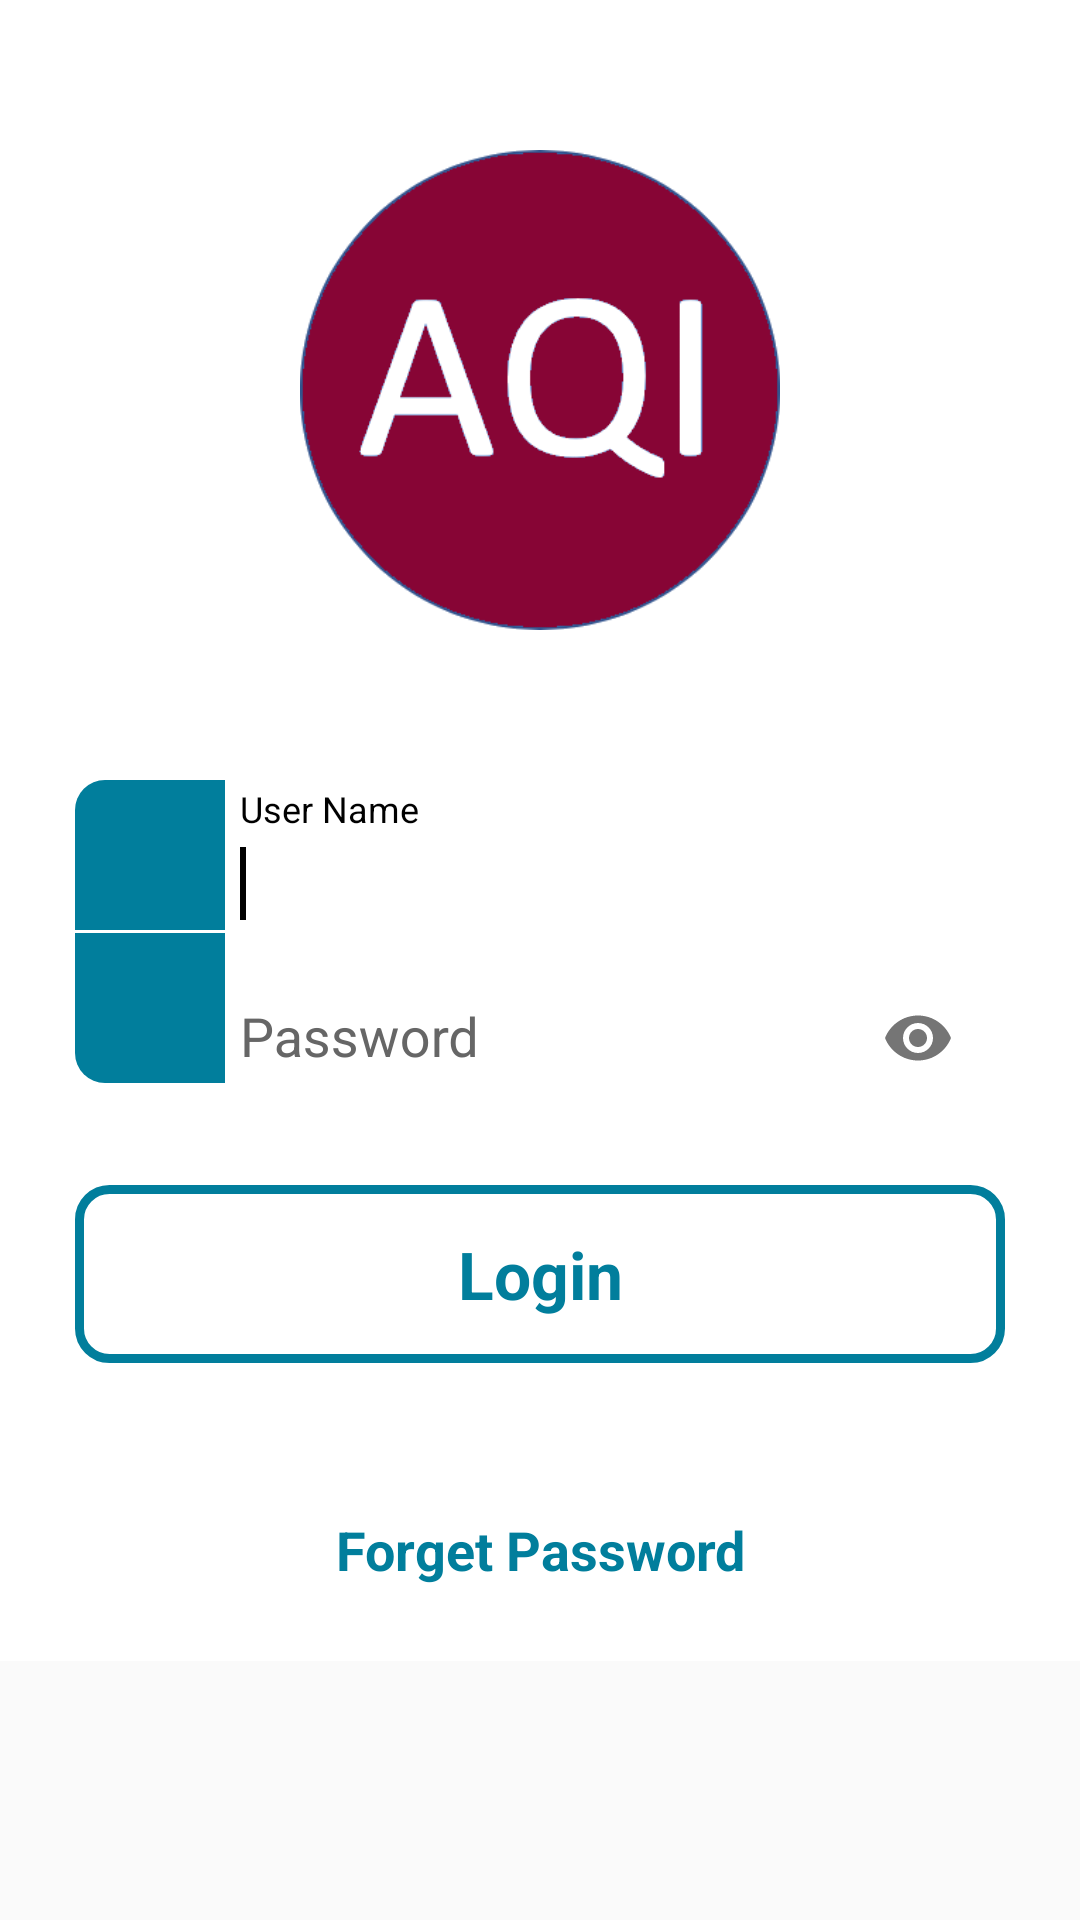

Produce the Android XML layout that renders to this screen, including the resource entries it uses.
<!-- AndroidManifest.xml: application theme AppTheme -->
<!-- res/layout/activity_main.xml -->
<?xml version="1.0" encoding="utf-8"?>
<ScrollView xmlns:android="http://schemas.android.com/apk/res/android"
    xmlns:app="http://schemas.android.com/apk/res-auto"
    xmlns:tools="http://schemas.android.com/tools"
    android:layout_width="match_parent"
    android:layout_height="match_parent"

    tools:context="com.esf.quagnitia.messaging_app.Activity.MainActivity">

    <RelativeLayout
        android:layout_width="match_parent"
        android:layout_height="wrap_content"
        android:background="@color/colorWhite">


        <RelativeLayout
            android:id="@+id/rlMain"
            android:layout_width="match_parent"
            android:layout_height="match_parent">

            <LinearLayout
                android:id="@+id/linn"
                android:layout_width="match_parent"
                android:layout_height="wrap_content"
                android:gravity="center_horizontal"
                android:orientation="vertical">

                <ImageView
                    android:layout_width="160dp"
                    android:layout_height="160dp"
                    android:layout_marginBottom="@dimen/dimension50dp"
                    android:layout_marginTop="@dimen/dimension50dp"

                    android:src="@drawable/aqi" />

                <LinearLayout
                    android:id="@+id/lluser"
                    android:layout_width="match_parent"
                    android:layout_height="wrap_content"

                    android:layout_marginLeft="@dimen/dimension25dp"
                    android:layout_marginRight="@dimen/dimension25dp"
                    android:background="@drawable/login_border"
                    android:orientation="vertical">

                    <LinearLayout
                        android:layout_width="match_parent"
                        android:layout_height="wrap_content"
                        android:layout_centerInParent="true"
                        android:orientation="horizontal">

                        <LinearLayout
                            android:layout_width="wrap_content"
                            android:layout_height="wrap_content"
                            android:background="@drawable/left_corner"
                            android:padding="@dimen/dimension25dp">

                            <ImageView
                                android:layout_width="wrap_content"
                                android:layout_height="wrap_content"
                                android:src="@drawable/ic_user"
                                android:tint="@color/colorWhite" />
                        </LinearLayout>

                        <android.support.design.widget.TextInputLayout
                            android:id="@+id/etEmailLayout"
                            android:layout_width="match_parent"
                            android:layout_height="wrap_content"
                            android:layout_gravity="center_vertical"
                            android:descendantFocusability="beforeDescendants"
                            android:focusableInTouchMode="true"
                            android:textColorHint="@color/Gray"
                            app:hintEnabled="true"
                            app:passwordToggleEnabled="false">

                            <android.support.design.widget.TextInputEditText
                                android:id="@+id/etEmail"
                                android:layout_width="match_parent"
                                android:layout_height="match_parent"
                                android:layout_gravity="center_vertical"
                                android:layout_marginLeft="@dimen/dimension5dp"
                                android:layout_marginRight="@dimen/dimension5dp"
                                android:background="@android:color/transparent"
                                android:hint="@string/userName"
                                android:paddingTop="8dp"
                                android:singleLine="true"
                                android:textColor="@color/colorWhite">

                                <requestFocus />
                            </android.support.design.widget.TextInputEditText>
                        </android.support.design.widget.TextInputLayout>

                    </LinearLayout>

                    <View
                        android:layout_width="match_parent"
                        android:layout_height="@dimen/dimension1dp"
                        android:background="@color/colorWhite">

                    </View>

                    <LinearLayout
                        android:layout_width="match_parent"
                        android:layout_height="wrap_content"
                        android:layout_centerInParent="true"

                        android:orientation="horizontal">

                        <LinearLayout
                            android:layout_width="wrap_content"
                            android:layout_height="wrap_content"

                            android:background="@drawable/left_bottom"
                            android:padding="@dimen/dimension25dp">

                            <ImageView
                                android:layout_width="wrap_content"
                                android:layout_height="wrap_content"
                                android:src="@drawable/ic_locked"
                                android:tint="@color/colorWhite" />
                        </LinearLayout>


                        <android.support.design.widget.TextInputLayout
                            android:id="@+id/etPasswordLayout"
                            android:layout_width="match_parent"
                            android:layout_height="wrap_content"
                            android:layout_gravity="center_vertical"
                            android:descendantFocusability="beforeDescendants"
                            android:textColorHint="@color/Gray"
                            app:hintEnabled="true"
                            app:passwordToggleEnabled="true">

                            <android.support.design.widget.TextInputEditText
                                android:id="@+id/etPass"
                                android:layout_width="match_parent"
                                android:layout_height="match_parent"
                                android:layout_gravity="center_vertical"
                                android:layout_marginLeft="@dimen/dimension5dp"
                                android:layout_marginRight="@dimen/dimension5dp"
                                android:background="@android:color/transparent"
                                android:hint="@string/password"
                                android:inputType="textPassword"

                                android:singleLine="true"
                                android:textColor="@color/colorWhite" />
                        </android.support.design.widget.TextInputLayout>


                    </LinearLayout>


                </LinearLayout>

                <LinearLayout
                    android:id="@+id/llLogin"
                    android:layout_width="match_parent"
                    android:layout_height="wrap_content"
                    android:layout_below="@+id/lluser"
                    android:layout_centerInParent="true"
                    android:layout_marginLeft="@dimen/dimension25dp"
                    android:layout_marginRight="@dimen/dimension25dp"
                    android:layout_marginTop="@dimen/dimension25dp"
                    android:background="@drawable/login_bor"
                    android:orientation="vertical">

                    <TextView
                        android:layout_width="match_parent"
                        android:layout_height="wrap_content"
                        android:gravity="center"
                        android:padding="@dimen/dimension15dp"
                        android:text="@string/login"
                        android:textColor="@color/colorPrimary"
                        android:textSize="@dimen/dimension22dp"
                        android:textStyle="bold" />

                </LinearLayout>
            </LinearLayout>
            
            <TextView
                android:id="@+id/forget"
                android:layout_width="match_parent"
                android:layout_height="wrap_content"
                android:layout_below="@+id/linn"
                android:layout_marginTop="@dimen/dimension50dp"
                android:layout_marginBottom="@dimen/dimension25dp"
                android:gravity="center_horizontal"
                android:text="@string/forget"
                android:textColor="@color/colorPrimary"
                android:textSize="@dimen/dimension18dp"
                android:textStyle="bold" />


        </RelativeLayout>


    </RelativeLayout>
</ScrollView>
<!-- resources referenced by this layout -->
<resources>
  <color name="Gray">#666666</color>
  <color name="colorPrimary">#017E9C</color>
  <color name="colorWhite">#FFFFFF</color>
  <dimen name="dimension15dp">15dp</dimen>
  <dimen name="dimension18dp">18dp</dimen>
  <dimen name="dimension1dp">1dp</dimen>
  <dimen name="dimension22dp">22dp</dimen>
  <dimen name="dimension25dp">25dp</dimen>
  <dimen name="dimension50dp">50dp</dimen>
  <dimen name="dimension5dp">5dp</dimen>
  <!-- drawable aqi: png bitmap (drawable, 34448 bytes) -->
  <!-- drawable left_bottom (drawable) -->
  <?xml version="1.0" encoding="utf-8"?>
  <shape xmlns:android="http://schemas.android.com/apk/res/android">
      <corners  android:bottomLeftRadius="@dimen/dimension10dp"/>
  
  
      <solid android:color="@color/colorPrimary"></solid>
  </shape>
  <!-- drawable left_corner (drawable) -->
  <?xml version="1.0" encoding="utf-8"?>
  <shape xmlns:android="http://schemas.android.com/apk/res/android">
   <corners android:topLeftRadius="@dimen/dimension10dp" />
  
  
     <solid android:color="@color/colorPrimary"></solid>
  </shape>
  <!-- drawable login_bor (drawable) -->
  <?xml version="1.0" encoding="utf-8"?>
  <shape xmlns:android="http://schemas.android.com/apk/res/android">
     <corners android:radius="@dimen/dimension10dp"></corners>
      <solid android:color="@color/colorWhite"></solid>
      <stroke android:color="@color/colorPrimary" android:width="@dimen/dimension3dp"/>
  </shape>
  <!-- drawable login_border (drawable) -->
  <?xml version="1.0" encoding="utf-8"?>
  <shape xmlns:android="http://schemas.android.com/apk/res/android">
     <corners android:radius="@dimen/dimension10dp"></corners>
      <solid android:color="@color/colorWhite"></solid>
  </shape>
  <string name="forget">Forget Password</string>
  <string name="login">Login</string>
  <string name="password">Password</string>
  <string name="userName">User Name</string>
  <style name="AppTheme" parent="Theme.AppCompat.Light.NoActionBar">
          
          <item name="colorPrimary">@color/colorPrimary</item>
          <item name="colorPrimaryDark">@color/colorPrimaryDark</item>
          <item name="colorAccent">@color/colorAccent</item>
      </style>
  <dimen name="dimension10dp">10dp</dimen>
  <dimen name="dimension3dp">3dp</dimen>
  <color name="colorPrimaryDark">#53BCE5</color>
  <color name="colorAccent">#000000</color>
</resources>
